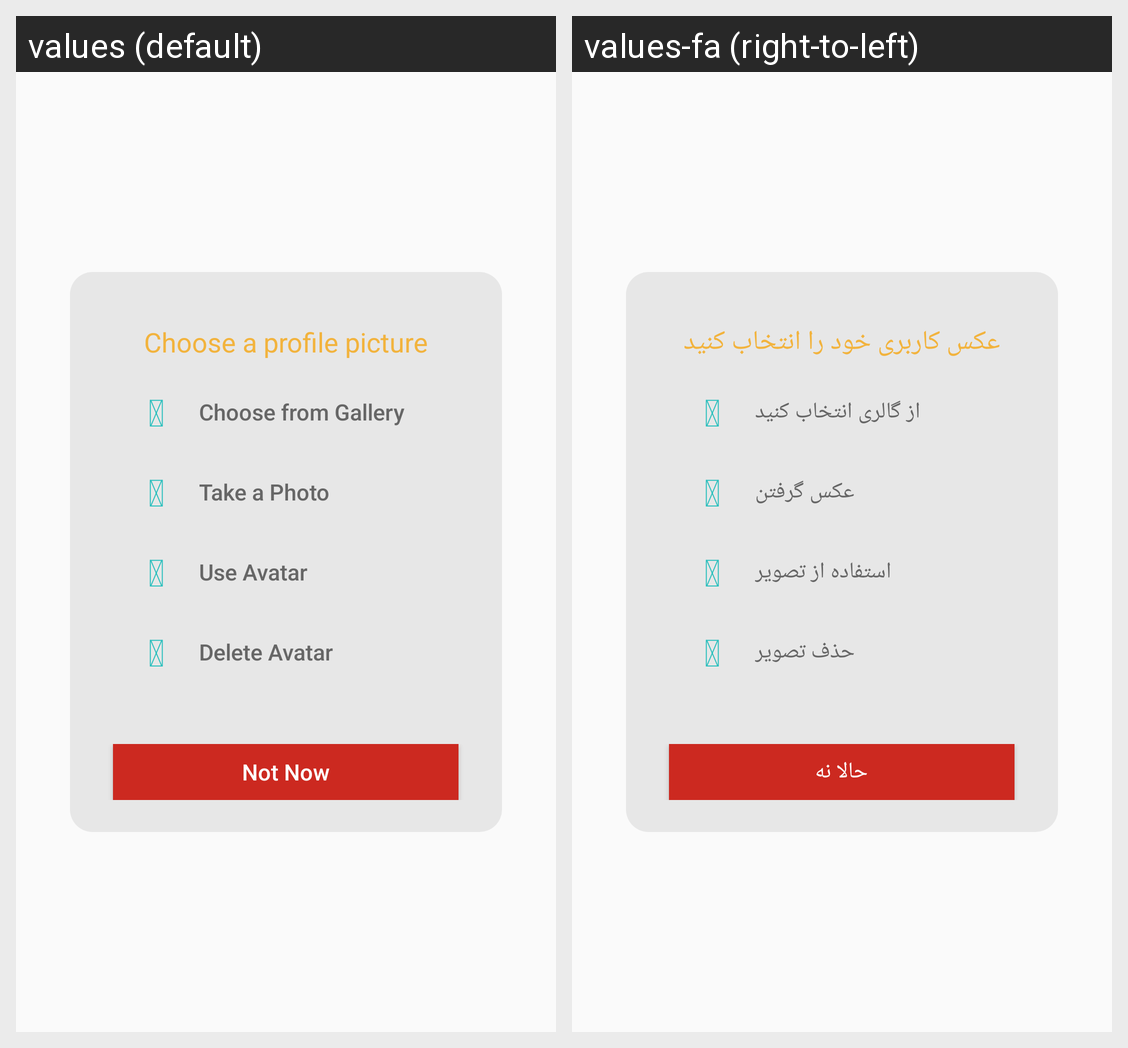

The Android screen above is rendered under two locales of the same app. Produce the string resources it draws, with the default and per-locale values.
Android screen res/layout/dialog_chooseavatar.xml rendered under 2 locales, left to right: values (default), values-fa (right-to-left). Device: Nexus 5 (rendered at 1080×1920; each locale shown at half size, 540×960, under a caption strip naming it); theme AppTheme.
Strings drawn on this screen, with the default value and each locale's value (text and hints the layout hard-codes, and strings that could not be matched under every locale, appear in the picture but are not listed):

choose_your_profile_picture_en
  values: Choose a profile picture
  values-fa: عکس کاربری خود را انتخاب کنید

fa_picture
  values: 
  values-fa: 

choose_from_gallery_en
  values: Choose from Gallery
  values-fa: از گالری انتخاب کنید

fa_camera
  values: 
  values-fa: 

take_aphoto_en
  values: Take a Photo
  values-fa: عکس گرفتن

fa_user
  values: 
  values-fa: 

use_avatar_en
  values: Use Avatar
  values-fa: استفاده از تصویر

fa_delete
  values: 
  values-fa: 

delete_avatar_en
  values: Delete Avatar
  values-fa: حذف تصویر

not_now_en
  values: Not Now
  values-fa: حالا نه
